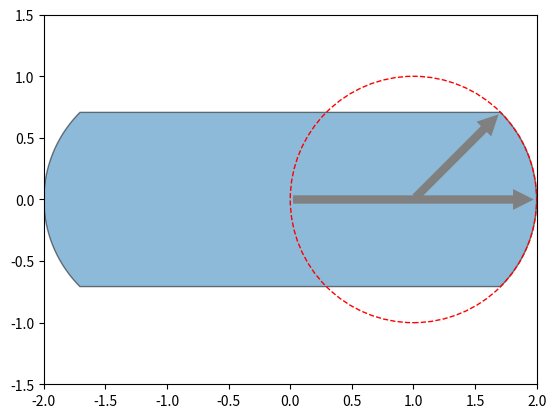

Reproduce this figure in Python.
import matplotlib.pyplot as plt
from matplotlib.patches import Arc, Path, PathPatch, Circle, FancyArrowPatch
from matplotlib.collections import PatchCollection
import numpy
from numpy import pi
import time

fig = plt.figure()
ax = fig.add_subplot(111, aspect="equal")
ax.set_xlim(-2, 2)
ax.set_ylim(-1.5, 1.5)

def gen_arc(center, r, theta1, theta2):
    t = numpy.linspace(theta1, theta2, 64)
    vert = r * numpy.vstack((numpy.cos(t),
                             numpy.sin(t))).T
    return vert + center

v1 = gen_arc((1, 0), 1, numpy.radians(-45), numpy.radians(45))
v2 = gen_arc((-1, 0), 1, numpy.radians(135), numpy.radians(225))

verts = numpy.concatenate((v1, v2, (v1[0], v1[0])))
codes = [1] + [2] * (63 + 64 + 1) + [79]

# code2.setflags(write=True)
# code2[0] = 2
# codes = numpy.concatenate((code1, code2))
# verts = numpy.concatenate((v1, v2))
# print(v1, code1)
# print(v2, code2)
# print(verts, codes)
patch = PathPatch(Path(verts, codes))
patch.set_alpha(0.5)

circle = Circle((1, 0), radius=1,
                ls="--", fill=False,
                edgecolor="red")

arr1 = FancyArrowPatch((0, 0), (2, 0),
                       mutation_scale=30,
                       linewidth=0,
                       facecolor="gray")

arr2 = FancyArrowPatch((1, 0), v1[-1],
                       mutation_scale=30,
                       linewidth=0,
                       facecolor="gray")
# collect = PatchCollection([patch, circle], alpha=0.2)
# ax.add_patch(arc1)
# ax.add_patch(arc2)
ax.add_patch(patch)
ax.add_patch(circle)
ax.add_patch(arr1)
ax.add_patch(arr2)
assert len(ax.patches) == 4
# ax.add_collection(collect)
# plt.ion()
# plt.show()
# time.sleep(10)
# plt.close()
